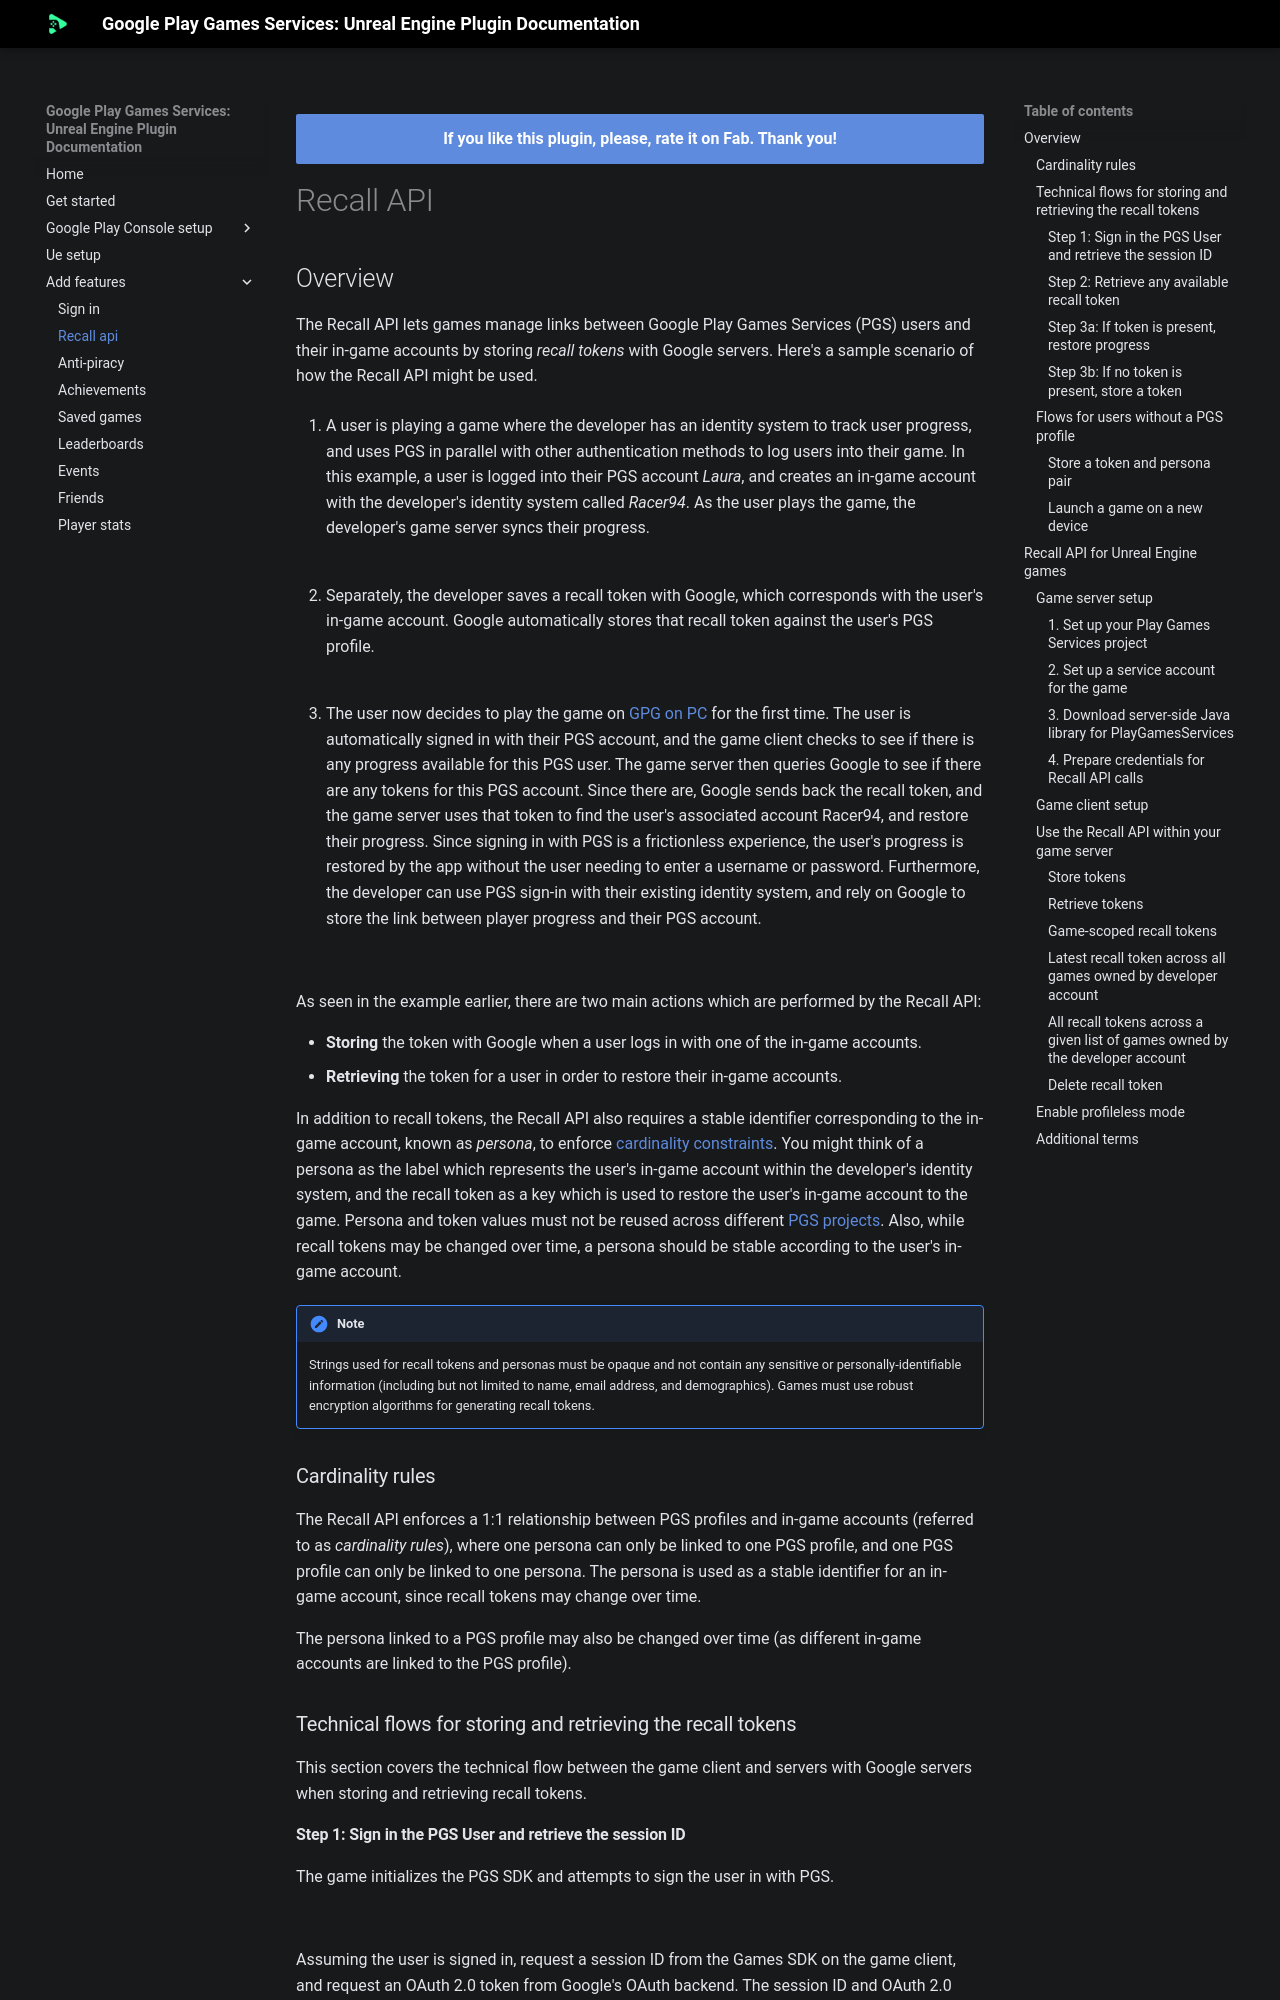

repository: deepinnothing/deepinnothing.github.io · page: documentation/unreal-engine/google-play-games-services/features/recall-api/index.html · generator: mkdocs

# Recall API

## Overview

The Recall API lets games manage links between Google Play Games Services (PGS) users and their in-game accounts by storing *recall tokens* with Google servers. Here's a sample scenario of how the Recall API might be used.

1.  A user is playing a game where the developer has an identity system to track user progress, and uses PGS in parallel with other authentication methods to log users into their game. In this example, a user is logged into their PGS account *Laura*, and creates an in-game account with the developer's identity system called *Racer94*. As the user plays the game, the developer's game server syncs their progress.

    ![](https://developer.android.com/static/images/games/pgs/recall-overview-user-creates-account.png)

2.  Separately, the developer saves a recall token with Google, which corresponds with the user's in-game account. Google automatically stores that recall token against the user's PGS profile.

    ![](https://developer.android.com/static/images/games/pgs/recall-overview-game-server-stores-token.png)

3.  The user now decides to play the game on [GPG on PC](../index.md) for the first time. The user is automatically signed in with their PGS account, and the game client checks to see if there is any progress available for this PGS user. The game server then queries Google to see if there are any tokens for this PGS account. Since there are, Google sends back the recall token, and the game server uses that token to find the user's associated account Racer94, and restore their progress. Since signing in with PGS is a frictionless experience, the user's progress is restored by the app without the user needing to enter a username or password. Furthermore, the developer can use PGS sign-in with their existing identity system, and rely on Google to store the link between player progress and their PGS account.

    ![](https://developer.android.com/static/images/games/pgs/recall-overview-game-server-resores-progress.png)

As seen in the example earlier, there are two main actions which are performed by the Recall API:

*   __Storing__ the token with Google when a user logs in with one of the in-game accounts.
*   __Retrieving__ the token for a user in order to restore their in-game accounts.

In addition to recall tokens, the Recall API also requires a stable identifier corresponding to the in-game account, known as *persona*, to enforce [cardinality constraints](#cardinality-rules). You might think of a persona as the label which represents the user's in-game account within the developer's identity system, and the recall token as a key which is used to restore the user's in-game account to the game. Persona and token values must not be reused across different [PGS projects](../console/setup.md#add-your-game-to-the-play-console). Also, while recall tokens may be changed over time, a persona should be stable according to the user's in-game account.

!!! note 

    Strings used for recall tokens and personas must be opaque and not contain any sensitive or personally-identifiable information (including but not limited to name, email address, and demographics). Games must use robust encryption algorithms for generating recall tokens.

### Cardinality rules

The Recall API enforces a 1:1 relationship between PGS profiles and in-game accounts (referred to as *cardinality rules*), where one persona can only be linked to one PGS profile, and one PGS profile can only be linked to one persona. The persona is used as a stable identifier for an in-game account, since recall tokens may change over time.

The persona linked to a PGS profile may also be changed over time (as different in-game accounts are linked to the PGS profile).

### Technical flows for storing and retrieving the recall tokens

This section covers the technical flow between the game client and servers with Google servers when storing and retrieving recall tokens.
